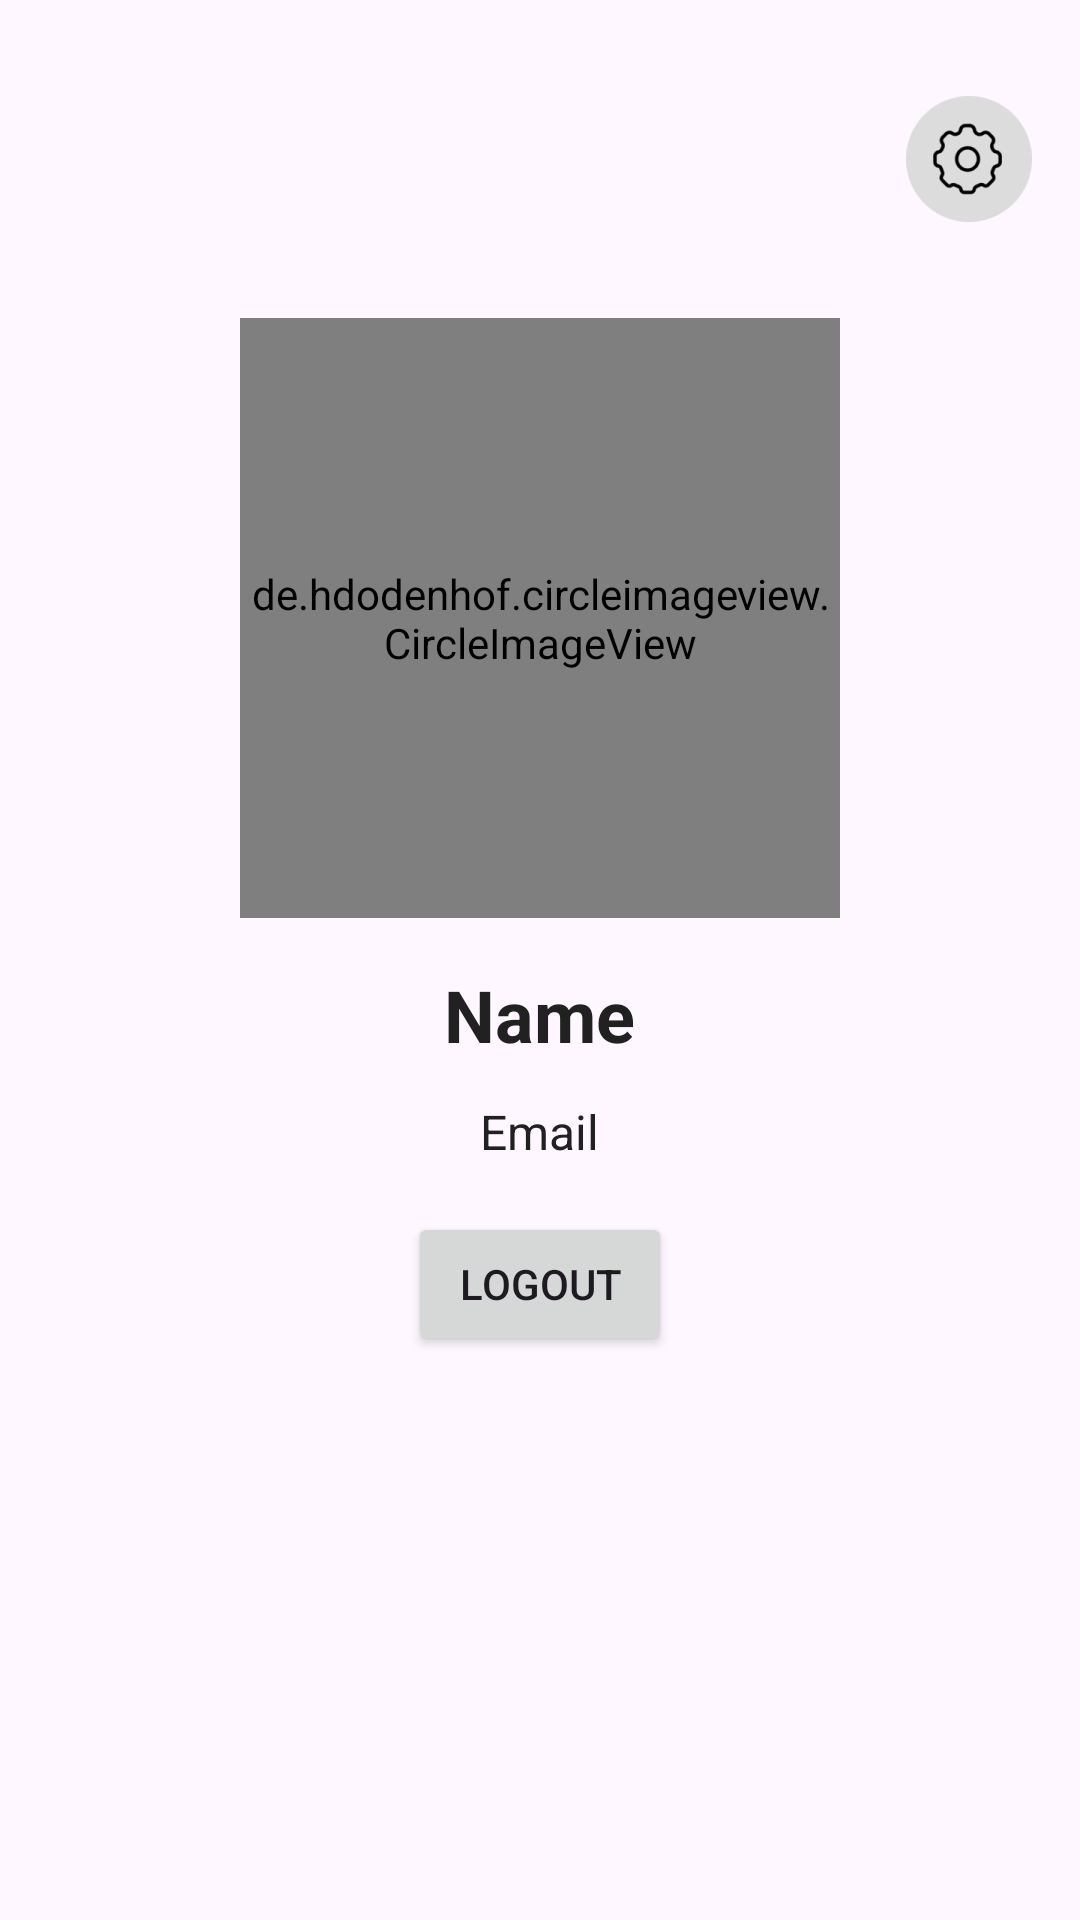

The Android layout XML behind this screen, and the referenced resources:
<!-- AndroidManifest.xml: application theme Base.Theme.OnlineShop -->
<!-- res/layout/activity_profile.xml -->
<?xml version="1.0" encoding="utf-8"?>
<androidx.constraintlayout.widget.ConstraintLayout xmlns:android="http://schemas.android.com/apk/res/android"
    xmlns:app="http://schemas.android.com/apk/res-auto"
    xmlns:tools="http://schemas.android.com/tools"
    android:id="@+id/main"
    android:layout_width="match_parent"
    android:layout_height="match_parent"
    tools:context=".activity.ProfileActivity">

    <LinearLayout
        android:layout_width="match_parent"
        android:layout_height="wrap_content"
        android:orientation="vertical"
        app:layout_constraintEnd_toEndOf="parent"
        app:layout_constraintStart_toStartOf="parent"
        app:layout_constraintTop_toTopOf="parent">

        <androidx.constraintlayout.widget.ConstraintLayout
            android:layout_width="match_parent"
            android:layout_height="match_parent"
            android:layout_marginStart="16dp"
            android:layout_marginTop="32dp"
            android:layout_marginEnd="16dp">

            <ImageView
                android:id="@+id/profileBack"
                android:layout_width="wrap_content"
                android:layout_height="wrap_content"
                app:layout_constraintBottom_toBottomOf="parent"
                app:layout_constraintStart_toStartOf="parent"
                app:layout_constraintTop_toTopOf="parent"
                app:srcCompat="@drawable/back" />


            <ImageView
                android:id="@+id/profileSetting"
                android:layout_width="wrap_content"
                android:layout_height="wrap_content"
                app:layout_constraintBottom_toBottomOf="parent"
                app:layout_constraintEnd_toEndOf="parent"
                app:layout_constraintTop_toTopOf="parent"
                app:srcCompat="@drawable/setting_icon" />

        </androidx.constraintlayout.widget.ConstraintLayout>

        <de.hdodenhof.circleimageview.CircleImageView
            android:id="@+id/profileImage"
            android:layout_width="200dp"
            android:layout_height="200dp"
            android:layout_gravity="center"
            android:layout_marginTop="32dp"
            android:src="@drawable/img_profile"
            app:civ_border_color="@color/purple"
            app:civ_border_width="2dp" />

        <TextView
            android:id="@+id/profileName"
            android:layout_width="wrap_content"
            android:layout_height="wrap_content"
            android:layout_gravity="center"
            android:layout_marginTop="16dp"
            android:text="@string/input_name"
            android:textColor="@color/black"
            android:textSize="24sp"
            android:textStyle="bold" />

        <TextView
            android:id="@+id/profileEmail"
            android:layout_width="wrap_content"
            android:layout_height="wrap_content"
            android:layout_gravity="center"
            android:layout_marginTop="12dp"
            android:text="@string/input_email"
            android:textColor="@color/black"
            android:textSize="16sp" />

        <Button
            android:id="@+id/profileLogout"
            android:layout_width="wrap_content"
            android:layout_height="wrap_content"
            android:layout_gravity="center"
            android:layout_marginTop="16dp"
            android:text="@string/logout" />

    </LinearLayout>
</androidx.constraintlayout.widget.ConstraintLayout>
<!-- resources referenced by this layout -->
<resources>
  <color name="black">#FF222121</color>
  <color name="purple">#FF8D4BDD</color>
  <!-- drawable img_profile: png bitmap (drawable-hdpi, 932 bytes) -->
  <!-- drawable setting_icon: png bitmap (drawable-hdpi, 3000 bytes) -->
  <string name="input_email">Email</string>
  <string name="input_name">Name</string>
  <string name="logout">Logout</string>
  <style name="Base.Theme.OnlineShop" parent="Theme.Material3.DayNight.NoActionBar">
          
      </style>
</resources>
